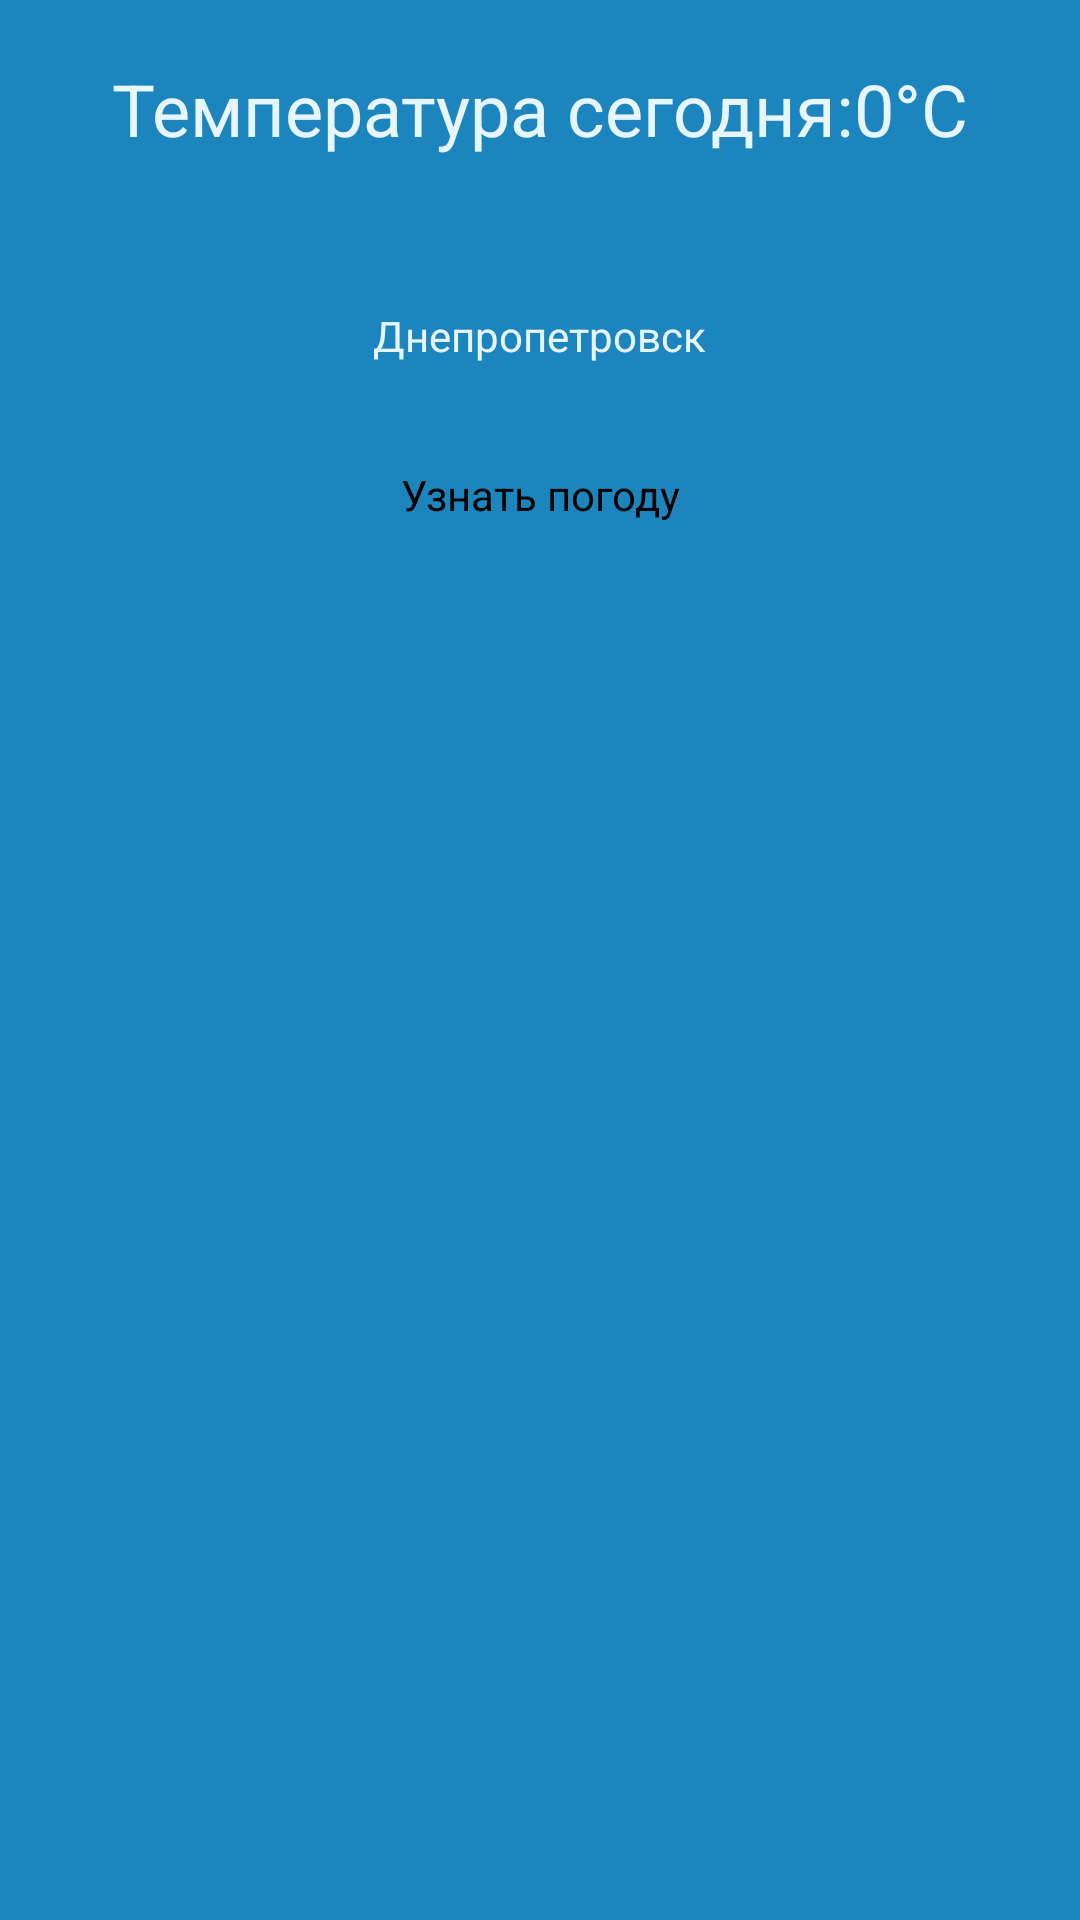

The Android layout XML behind this screen, and the referenced resources:
<!-- AndroidManifest.xml: application theme AppTheme -->
<!-- res/layout/fragment_weather.xml -->
<?xml version="1.0" encoding="utf-8"?>
<LinearLayout xmlns:android="http://schemas.android.com/apk/res/android"
              android:orientation="vertical"
              android:layout_width="match_parent"
              android:layout_height="match_parent"
    android:gravity="center_horizontal">

    <ScrollView
        android:layout_width="match_parent"
        android:layout_height="wrap_content"
        android:id="@+id/scrollView" >

        <LinearLayout
            android:orientation="vertical"
            android:layout_width="match_parent"
            android:layout_height="match_parent"
            android:weightSum="1">

            <LinearLayout
                android:orientation="horizontal"
                android:layout_marginTop="20dp"
                android:layout_width="wrap_content"
                android:layout_height="wrap_content"
                android:layout_gravity="center_horizontal">

                <TextView
                    android:layout_width="wrap_content"
                    android:layout_height="wrap_content"
                    android:text="@string/temperaturaTodayText"
                    android:id="@+id/temperTodayText"
                    android:layout_gravity="top|right"
                    android:textSize="@dimen/sizeTwxtWeather"
                    android:textIsSelectable="false" />

                <TextView
                    android:layout_width="wrap_content"
                    android:layout_height="wrap_content"
                    android:text="0"
                    android:id="@+id/factTemperatureText"
                    android:layout_gravity="center_horizontal"
                    android:textSize="@dimen/sizeTwxtWeather"
                    android:layout_marginTop="50dp" />

                <TextView
                    android:layout_width="wrap_content"
                    android:layout_height="wrap_content"
                    android:text="°C"
                    android:id="@+id/textView"
                    android:textSize="@dimen/sizeTwxtWeather" />

            </LinearLayout>

            <TextView
                android:layout_width="wrap_content"
                android:layout_height="wrap_content"
                android:text="@string/myCity"
                android:id="@+id/City"
                android:layout_gravity="center_horizontal" />

            <TextView
                android:layout_width="wrap_content"
                android:layout_height="wrap_content"
                android:id="@+id/sunText"
                android:layout_gravity="center_horizontal" />

            <ImageView
                android:layout_width="wrap_content"
                android:layout_height="match_parent"
                android:id="@+id/weatherTypeImage"
                android:layout_gravity="center_horizontal"
                android:layout_marginLeft="50dp"
                android:layout_marginRight="50dp" />

            <Button
                android:layout_width="match_parent"
                android:layout_height="wrap_content"
                android:text="@string/wearherBtn"
                android:id="@+id/wearherBtn"
                android:layout_gravity="center_horizontal"
                android:layout_margin="15dp" />

        </LinearLayout>
    </ScrollView>

</LinearLayout>
<!-- resources referenced by this layout -->
<resources>
  <dimen name="sizeTwxtWeather">24sp</dimen>
  <string name="myCity">Днепропетровск</string>
  <string name="temperaturaTodayText">Температура сегодня:</string>
  <string name="wearherBtn">Узнать погоду</string>
  <style name="AppTheme" parent="Theme.AppCompat.NoActionBar">
          <item name="android:windowBackground">@color/window_background_news</item>
          <item name="android:textColor">@color/window_text_news</item>
          <item name="android:buttonStyle">@style/BtnTheme</item>
      </style>
  <color name="window_background_news">#ff1d85bd</color>
  <color name="window_text_news">#ffe7f6fd</color>
  <style name="BtnTheme" parent="@android:style/Widget.Button">
          <item name="android:background">@drawable/button_news</item>
  
      </style>
</resources>
